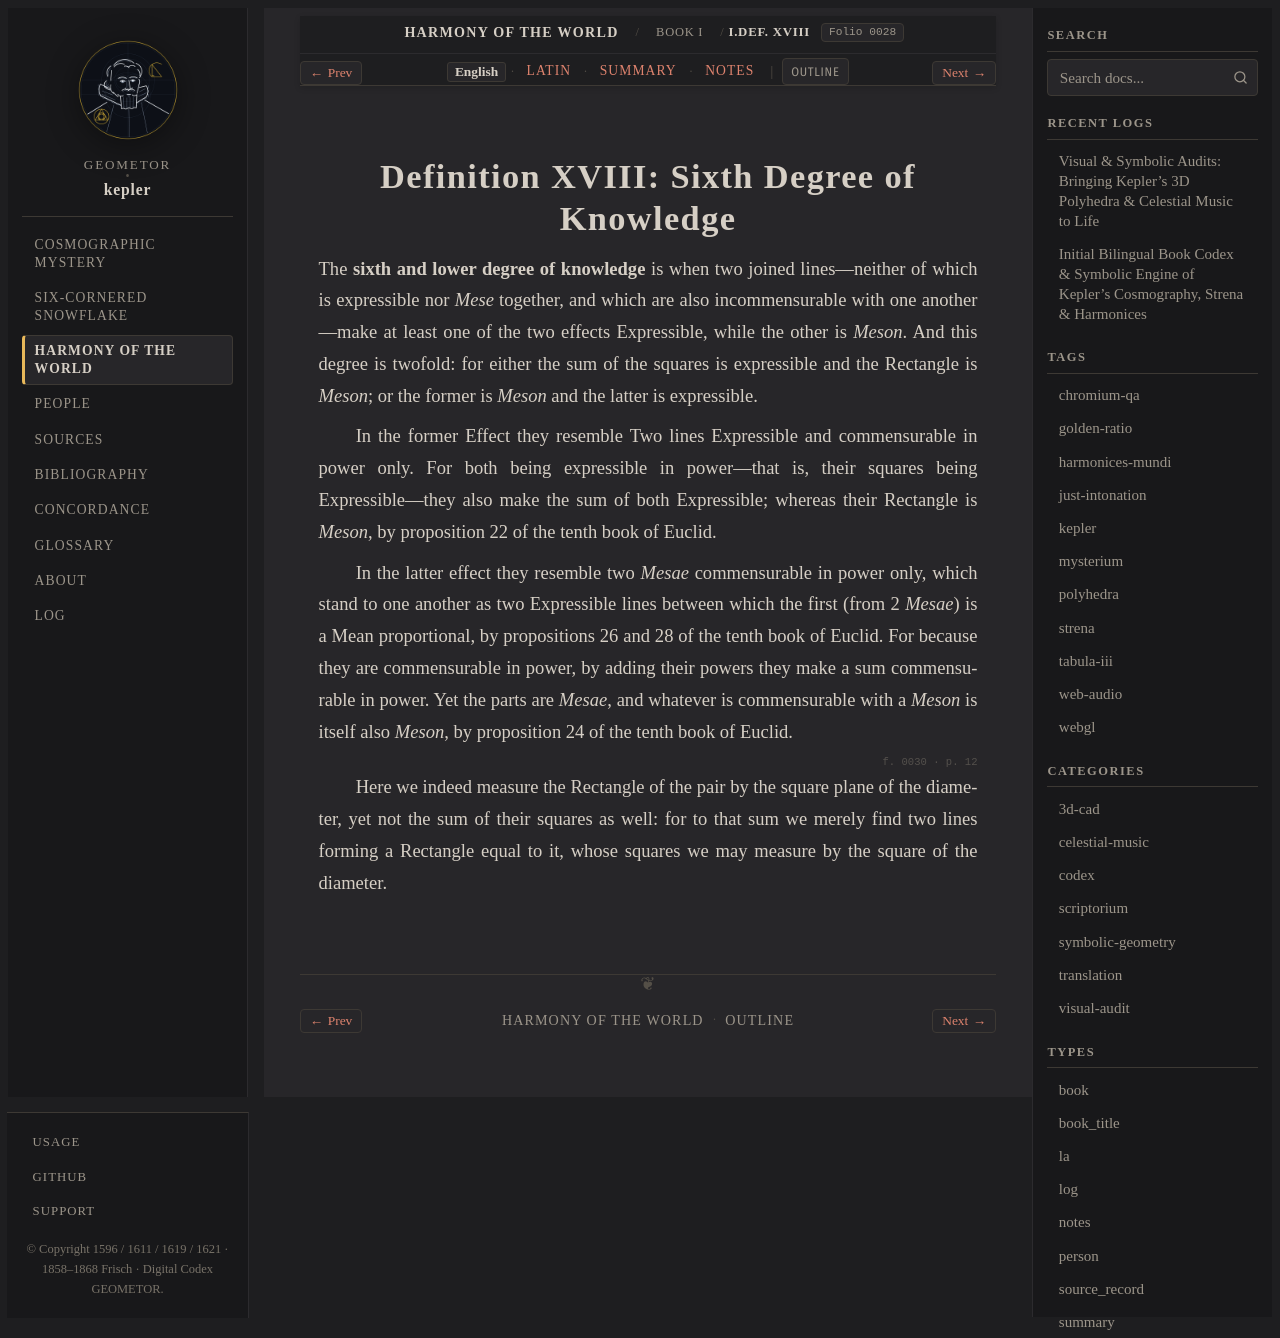

repository: geometor/kepler · page: harmonices_mundi/liber_i/def_18/index.html · generator: sphinx

:layout: book
:canonical_id: I.Def. XVIII
:order: 19
:folio: harmonices_mundi:0028

.. _hm-liber-i-def_18-en:
.. _hm-liber-i-def_18:

Definition XVIII: Sixth Degree of Knowledge
===========================================

.. folio:: harmonices_mundi:0028
   :page: p. 11

The **sixth and lower degree of knowledge** is when two joined lines—neither of which is expressible nor *Mese* together, and which are also incommensurable with one another—make at least one of the two effects Expressible, while the other is *Meson*. And this degree is twofold: for either the sum of the squares is expressible and the Rectangle is *Meson*; or the former is *Meson* and the latter is expressible.

In the former Effect they resemble Two lines Expressible and commensurable in power only. For both being expressible in power—that is, their squares being Expressible—they also make the sum of both Expressible; whereas their Rectangle is *Meson*, by proposition 22 of the tenth book of Euclid.

In the latter effect they resemble two *Mesae* commensurable in power only, which stand to one another as two Expressible lines between which the first (from 2 *Mesae*) is a Mean proportional, by propositions 26 and 28 of the tenth book of Euclid. For because they are commensurable in power, by adding their powers they make a sum commensurable in power. Yet the parts are *Mesae*, and whatever is commensurable with a *Meson* is itself also *Meson*, by proposition 24 of the tenth book of Euclid.

.. folio:: harmonices_mundi:0030
   :page: p. 12

Here we indeed measure the Rectangle of the pair by the square plane of the diameter, yet not the sum of their squares as well: for to that sum we merely find two lines forming a Rectangle equal to it, whose squares we may measure by the square of the diameter.
